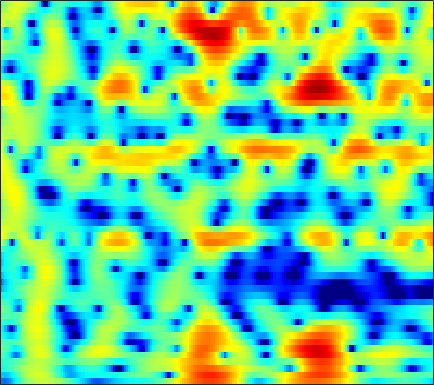

The table this chart was drawn from, first rows:
-9.2979, -9.6592, -9.6356, -9.0137, -8.2153, -6.935, -5.5592, -4.5735, -3.3277, -2.2023, -1.2092, -0.55096, 0.22434, 0.87421, 1.2886, 1.7369, 2.0775, 2.2616, 2.4205, 2.4896, 2.4673, 2.3992, 2.2415, 2.0096
-6.542, -6.621, -6.521, -6.115, -5.607, -4.711, -3.66, -2.83, -1.74, -0.7182, 0.2023, 0.8154, 1.526, 2.103, 2.447, 2.789, 2.996, 3.061, 3.027, 2.856, 2.544, 2.214, 1.645, 0.9246
-4.348, -3.842, -3.215, -2.621, -2.185, -1.61, -1.039, -0.6133, -0.05745, 0.4696, 0.9593, 1.296, 1.692, 2.016, 2.207, 2.382, 2.459, 2.446, 2.328, 2.089, 1.725, 1.364, 0.7588, 0.007396
-3.373, -3.16, -2.925, -2.723, -2.575, -2.349, -2.064, -1.79, -1.351, -0.8386, -0.2844, 0.1367, 0.6795, 1.166, 1.482, 1.819, 2.049, 2.144, 2.166, 2.068, 1.86, 1.633, 1.245, 0.778
-1.488, -1.929, -2.767, -3.971, -5.144, -7.108, -9.162, -9.864, -8.514, -5.878, -3.401, -1.845, -0.1445, 1.179, 1.96, 2.753, 3.287, 3.533, 3.666, 3.591, 3.313, 2.976, 2.353, 1.542
-0.528, -0.9167, -1.584, -2.413, -3.133, -4.144, -4.953, -5.163, -4.638, -3.382, -1.858, -0.7446, 0.5802, 1.677, 2.34, 3.015, 3.454, 3.632, 3.673, 3.491, 3.067, 2.592, 1.738, 0.6173
-1.51, -1.687, -1.936, -2.128, -2.208, -2.202, -2.028, -1.793, -1.333, -0.7321, -0.03811, 0.5001, 1.198, 1.822, 2.213, 2.613, 2.85, 2.914, 2.844, 2.586, 2.136, 1.68, 0.9018, -0.0538
-3.249, -3.877, -4.843, -5.751, -6.192, -6.149, -5.317, -4.34, -2.875, -1.454, -0.1789, 0.6621, 1.623, 2.395, 2.848, 3.283, 3.521, 3.571, 3.463, 3.161, 2.67, 2.182, 1.377, 0.4022
-4.136, -5.216, -7.312, -10.51, -13.82, -15.71, -10.99, -7.729, -4.476, -2.068, -0.2309, 0.871, 2.041, 2.918, 3.406, 3.849, 4.068, 4.087, 3.917, 3.531, 2.935, 2.35, 1.385, 0.222
-2.854, -2.999, -3.256, -3.498, -3.594, -3.454, -2.933, -2.341, -1.404, -0.4027, 0.5873, 1.287, 2.116, 2.795, 3.186, 3.532, 3.667, 3.624, 3.367, 2.879, 2.141, 1.418, 0.2445, -1.157
-1.788, -1.655, -1.617, -1.705, -1.81, -1.954, -1.998, -1.897, -1.518, -0.8655, -0.002184, 0.7131, 1.657, 2.494, 3.008, 3.499, 3.732, 3.728, 3.477, 2.927, 2.057, 1.195, -0.2526, -2.047
-0.6743, -0.6977, -1.032, -1.705, -2.48, -4.038, -6.368, -8.643, -10.7, -8.203, -4.419, -2.098, 0.2921, 2.043, 3.028, 3.958, 4.501, 4.666, 4.57, 4.126, 3.327, 2.481, 0.9532, -1.089
-1.991, -1.984, -2.177, -2.645, -3.182, -4.152, -5.351, -6.197, -6.605, -5.589, -3.671, -2.14, -0.3139, 1.183, 2.067, 2.95, 3.529, 3.772, 3.849, 3.648, 3.179, 2.665, 1.78, 0.6772
-4.583, -4.264, -3.888, -3.615, -3.464, -3.268, -3.043, -2.836, -2.459, -1.911, -1.208, -0.6282, 0.1598, 0.9161, 1.431, 2.01, 2.439, 2.654, 2.795, 2.762, 2.554, 2.293, 1.839, 1.269
-7.669, -6.763, -5.67, -4.721, -4.113, -3.424, -2.83, -2.42, -1.892, -1.372, -0.836, -0.4107, 0.1734, 0.7552, 1.176, 1.698, 2.141, 2.402, 2.639, 2.743, 2.702, 2.569, 2.259, 1.81
-10.17, -8.331, -6.514, -5.178, -4.393, -3.62, -3.102, -2.827, -2.548, -2.305, -2.01, -1.696, -1.111, -0.3635, 0.259, 1.094, 1.864, 2.363, 2.885, 3.219, 3.359, 3.334, 3.11, 2.68
-7.262, -6.244, -5.03, -4.115, -3.657, -3.345, -3.392, -3.706, -4.531, -5.789, -7.203, -7.771, -6.846, -4.516, -2.666, -0.5302, 1.152, 2.141, 3.133, 3.787, 4.128, 4.199, 4.061, 3.655
-5.551, -4.87, -4.005, -3.322, -3.009, -2.873, -3.088, -3.556, -4.702, -6.549, -9.205, -10.96, -9.61, -5.875, -3.414, -0.845, 1.057, 2.13, 3.183, 3.868, 4.219, 4.282, 4.135, 3.708
-7.043, -5.772, -4.508, -3.605, -3.087, -2.61, -2.365, -2.285, -2.279, -2.328, -2.274, -2.071, -1.554, -0.7455, -0.03016, 0.9315, 1.809, 2.365, 2.924, 3.264, 3.392, 3.337, 3.059, 2.568
-6.007, -5.087, -4.165, -3.518, -3.111, -2.611, -2.15, -1.794, -1.293, -0.8027, -0.3008, 0.0829, 0.5926, 1.083, 1.442, 1.877, 2.232, 2.433, 2.603, 2.627, 2.506, 2.312, 1.887, 1.312
-2.053, -2.358, -2.924, -3.533, -3.912, -4.015, -3.414, -2.638, -1.467, -0.3456, 0.5755, 1.118, 1.676, 2.061, 2.248, 2.413, 2.494, 2.509, 2.474, 2.352, 2.085, 1.784, 1.226, 0.4391
2.381, 1.229, -0.9594, -4.444, -9.053, -28.21, -9.35, -4.626, -1.103, 0.9777, 2.212, 2.715, 2.968, 2.848, 2.573, 2.097, 1.695, 1.546, 1.564, 1.737, 1.815, 1.704, 1.246, 0.2546
4.603, 3.947, 2.836, 1.617, 0.8179, 0.2235, 0.4836, 1.034, 1.857, 2.464, 2.649, 2.478, 1.74, 0.3187, -1.298, -4.497, -8.866, -10.34, -6.898, -3.628, -1.623, -0.7951, -0.4058, -0.66
3.406, 3.318, 3.131, 2.911, 2.757, 2.595, 2.488, 2.421, 2.293, 2.04, 1.576, 1.047, 0.03463, -1.394, -2.75, -4.864, -6.768, -7.298, -6.487, -4.962, -3.674, -2.96, -2.381, -2.153
1.735, 2.009, 2.312, 2.515, 2.609, 2.67, 2.632, 2.548, 2.338, 2.004, 1.543, 1.097, 0.401, -0.3999, -1.025, -1.817, -2.468, -2.81, -3.052, -3.077, -2.992, -2.905, -2.789, -2.741
0.1984, 0.8444, 1.57, 2.132, 2.444, 2.722, 2.842, 2.836, 2.701, 2.429, 2.028, 1.65, 1.067, 0.4187, -0.09395, -0.773, -1.419, -1.859, -2.361, -2.779, -3.08, -3.257, -3.42, -3.515
-0.869, 0.2168, 1.379, 2.26, 2.757, 3.205, 3.444, 3.483, 3.372, 3.083, 2.624, 2.191, 1.487, 0.6789, 0.0156, -0.9156, -1.86, -2.551, -3.416, -4.182, -4.807, -5.155, -5.465, -5.543
-0.6595, 0.6089, 1.952, 2.953, 3.5, 3.991, 4.216, 4.227, 4.035, 3.618, 2.987, 2.373, 1.373, 0.1696, -0.8504, -2.354, -3.956, -5.187, -6.774, -8.173, -9.384, -10.1, -10.73, -10.8
0.7115, 1.762, 2.882, 3.728, 4.167, 4.527, 4.618, 4.528, 4.184, 3.596, 2.755, 1.94, 0.6088, -1.067, -2.571, -4.986, -7.949, -10.54, -14.15, -16.64, -17.59, -18.34, -21.1, -29.99
1.932, 2.713, 3.535, 4.093, 4.348, 4.47, 4.358, 4.124, 3.625, 2.909, 1.971, 1.113, -0.2535, -1.941, -3.461, -5.946, -9.165, -12.25, -17.39, -20.32, -18.03, -16.45, -15.14, -13.96
2.723, 3.241, 3.735, 3.954, 3.97, 3.775, 3.375, 2.935, 2.214, 1.357, 0.4134, -0.3286, -1.365, -2.439, -3.297, -4.48, -5.704, -6.569, -7.511, -7.987, -7.995, -7.679, -7.035, -6.162
3.427, 3.673, 3.751, 3.593, 3.294, 2.678, 1.791, 0.9788, -0.2972, -1.67, -2.964, -3.723, -4.357, -4.551, -4.524, -4.404, -4.255, -4.128, -3.929, -3.662, -3.28, -2.935, -2.385, -1.799
4.085, 4.054, 3.753, 3.238, 2.652, 1.634, 0.225, -1.102, -3.436, -6.584, -10.97, -14.34, -13.55, -9.953, -7.886, -5.987, -4.642, -3.864, -2.968, -2.194, -1.427, -0.9031, -0.2138, 0.3945
4.278, 3.94, 3.34, 2.554, 1.875, 0.8323, -0.3951, -1.528, -3.379, -5.716, -8.365, -9.857, -9.952, -8.522, -7.437, -6.291, -5.416, -4.803, -3.91, -2.837, -1.697, -0.838, 0.1904, 1.061
4.066, 3.211, 1.9, 0.5308, -0.2707, -0.9206, -1.111, -1.182, -1.333, -1.691, -2.229, -2.683, -3.323, -4.07, -4.842, -6.251, -8.2, -9.513, -9.201, -6.474, -3.656, -1.915, -0.1174, 1.198
3.745, 2.135, -1.087, -6.493, -13.32, -9.975, -4.206, -1.823, -0.02045, 0.8834, 1.188, 1.078, 0.5669, -0.4269, -1.509, -3.604, -6.577, -8.986, -9.313, -6.045, -3.092, -1.492, 0.05644, 1.087
3.292, 2.301, 0.6869, -1.023, -1.855, -1.805, -0.736, 0.2217, 1.276, 1.971, 2.299, 2.326, 2.084, 1.561, 1.032, 0.197, -0.6187, -1.126, -1.52, -1.585, -1.539, -1.499, -1.643, -1.997
2.587, 2.369, 2.006, 1.725, 1.586, 1.58, 1.737, 1.903, 2.15, 2.325, 2.377, 2.328, 2.125, 1.793, 1.454, 0.9309, 0.3375, -0.1411, -0.8068, -1.575, -2.486, -3.337, -4.818, -6.901
1.53, 1.663, 1.826, 1.978, 2.079, 2.209, 2.33, 2.405, 2.463, 2.46, 2.383, 2.263, 2.03, 1.707, 1.405, 0.9201, 0.3376, -0.1606, -0.9267, -1.845, -2.923, -3.899, -5.415, -7.268
-0.007087, 0.4818, 1.11, 1.618, 1.937, 2.247, 2.443, 2.529, 2.553, 2.491, 2.358, 2.205, 1.946, 1.615, 1.327, 0.8841, 0.3563, -0.08811, -0.7734, -1.56, -2.429, -3.165, -4.174, -5.196
-1.915, -0.6846, 0.6119, 1.521, 2.025, 2.46, 2.67, 2.716, 2.646, 2.47, 2.214, 1.994, 1.683, 1.352, 1.102, 0.7501, 0.3641, 0.02697, -0.5031, -1.105, -1.827, -2.426, -3.279, -4.134
-1.361, 0.2103, 1.678, 2.626, 3.031, 3.288, 3.254, 3.053, 2.627, 2.062, 1.431, 0.9918, 0.4998, 0.192, 0.06707, -0.01573, -0.05997, -0.1427, -0.3628, -0.7735, -1.439, -2.059, -3.122, -4.364
3.107, 3.703, 4.276, 4.571, 4.561, 4.255, 3.619, 2.918, 1.692, 0.1624, -1.565, -2.841, -4.104, -4.348, -3.876, -2.812, -1.782, -1.167, -0.6761, -0.6779, -1.132, -1.837, -3.345, -5.677
5.632, 5.692, 5.594, 5.25, 4.846, 3.996, 2.749, 1.556, -0.5394, -3.302, -6.941, -10.93, -21.23, -20.18, -12.6, -7.652, -4.547, -2.918, -1.481, -0.7133, -0.5943, -0.9992, -2.102, -3.908
5.343, 5.186, 4.834, 4.247, 3.65, 2.613, 1.231, -0.09441, -2.256, -5.017, -8.28, -10.93, -13.64, -13.6, -11.75, -8.366, -5.224, -3.312, -1.301, 0.03791, 0.7359, 0.9213, 0.7497, 0.1971
2.494, 2.281, 1.839, 1.287, 0.7335, -0.1033, -1.08, -2.017, -3.557, -5.621, -8.443, -11.4, -16.76, -16.43, -11.96, -7.381, -4.099, -2.21, -0.2672, 1.127, 2.087, 2.574, 2.886, 2.875
-2.266, -2.742, -3.687, -4.686, -5.2, -5.449, -5.346, -5.194, -5.17, -5.345, -5.722, -5.965, -6.026, -5.499, -4.726, -3.326, -1.796, -0.7069, 0.5583, 1.628, 2.461, 2.913, 3.335, 3.545
-5.363, -6.829, -9.967, -15.53, -20.92, -15.84, -10.89, -8.627, -6.681, -5.436, -4.578, -4.037, -3.37, -2.691, -2.127, -1.296, -0.446, 0.1976, 1.032, 1.779, 2.405, 2.783, 3.171, 3.43
-3.913, -5.166, -7.17, -9.112, -9.951, -9.546, -8.065, -6.848, -5.483, -4.423, -3.587, -3.058, -2.446, -1.892, -1.462, -0.87, -0.2666, 0.2104, 0.8588, 1.465, 2.022, 2.397, 2.802, 3.082
-0.6024, -1.353, -2.29, -3.06, -3.425, -3.638, -3.583, -3.447, -3.164, -2.886, -2.655, -2.537, -2.41, -2.248, -2.097, -1.805, -1.352, -0.9235, -0.2716, 0.4423, 1.143, 1.639, 2.192, 2.586
1.883, 1.198, 0.4095, -0.2306, -0.5992, -0.9554, -1.202, -1.365, -1.591, -1.88, -2.288, -2.683, -3.309, -3.989, -4.461, -4.803, -4.549, -3.955, -2.765, -1.397, -0.1216, 0.6938, 1.592, 2.255
2.716, 1.756, 0.755, 0.1862, -0.03309, -0.1343, -0.1853, -0.2551, -0.5518, -1.105, -1.979, -2.855, -4.447, -6.807, -9.251, -13.84, -15.4, -11.26, -6.564, -3.326, -0.9841, 0.3459, 1.657, 2.552
0.7655, -1.671, -4.35, -4.247, -2.877, -1.17, -0.09936, 0.2921, 0.3361, -0.1298, -1.033, -2.008, -3.665, -5.638, -7.228, -9.024, -9.069, -7.549, -4.734, -2.095, 0.04977, 1.328, 2.61, 3.424
0.363, -2.699, -6.806, -5.743, -3.273, -0.8463, 0.496, 0.9184, 0.9117, 0.2928, -0.8821, -2.113, -4.048, -5.873, -6.785, -6.807, -5.648, -4.34, -2.41, -0.6039, 0.9628, 1.904, 2.889, 3.493
2.962, 2.298, 1.708, 1.538, 1.643, 1.882, 2.003, 1.892, 1.357, 0.3166, -1.392, -3.19, -6.727, -13, -25.77, -15.51, -8.611, -5.731, -3.146, -1.317, 0.03655, 0.8362, 1.576, 2.009
2.092, 2.331, 2.63, 2.858, 2.991, 3.062, 2.961, 2.752, 2.209, 1.342, 0.1402, -0.9926, -2.718, -4.334, -5.173, -5.318, -4.66, -3.965, -3.046, -2.234, -1.556, -1.094, -0.5934, -0.245
-0.576, 0.5721, 1.683, 2.47, 2.877, 3.223, 3.351, 3.307, 3.087, 2.658, 2.048, 1.485, 0.6627, -0.2238, -0.8653, -1.677, -2.438, -3.044, -3.868, -4.579, -4.864, -4.702, -3.954, -3.052
-1.577, -0.4004, 0.7884, 1.676, 2.178, 2.687, 3.039, 3.198, 3.292, 3.237, 3.013, 2.743, 2.224, 1.507, 0.828, -0.3381, -1.885, -3.416, -6.285, -10.93, -18.58, -15.86, -9.349, -5.804
